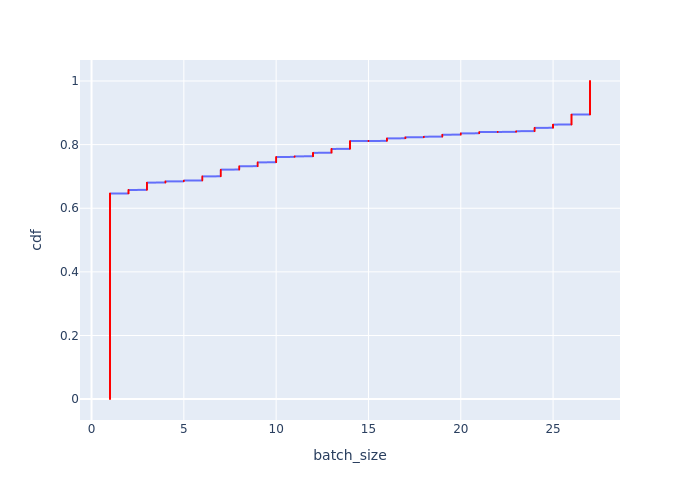

The file beside this chart, header and first rows:
Batch Id, batch_size, cdf
2885, 1, 0.000384
2886, 1, 0.000768
2887, 1, 0.001152
2888, 1, 0.001536
2889, 1, 0.00192
2895, 1, 0.002304
2913, 1, 0.002688
2914, 1, 0.003072
2915, 1, 0.003456
2916, 1, 0.00384
2917, 1, 0.004224
2918, 1, 0.004608
2919, 1, 0.004992
2920, 1, 0.005376
2921, 1, 0.00576
2922, 1, 0.006144
2923, 1, 0.006528
2927, 1, 0.006912
2932, 1, 0.007296
2933, 1, 0.00768
2937, 1, 0.008065
2941, 1, 0.008449
2943, 1, 0.008833
2944, 1, 0.009217
2950, 1, 0.009601
2951, 1, 0.009985
2952, 1, 0.01037
3017, 1, 0.01075
3034, 1, 0.01114
3035, 1, 0.01152
3065, 1, 0.0119
3078, 1, 0.01229
3093, 1, 0.01267
3114, 1, 0.01306
3151, 1, 0.01344
3160, 1, 0.01382
3163, 1, 0.01421
3164, 1, 0.01459
3166, 1, 0.01498
3189, 1, 0.01536
3190, 1, 0.01575
3194, 1, 0.01613
3245, 1, 0.01651
3280, 1, 0.0169
3287, 1, 0.01728
3291, 1, 0.01767
3292, 1, 0.01805
3302, 1, 0.01843
3304, 1, 0.01882
3328, 1, 0.0192
3856, 1, 0.01959
3857, 1, 0.01997
3858, 1, 0.02035
3859, 1, 0.02074
3860, 1, 0.02112
3861, 1, 0.02151
3862, 1, 0.02189
3863, 1, 0.02227
3864, 1, 0.02266
3865, 1, 0.02304
... 2,544 more rows
